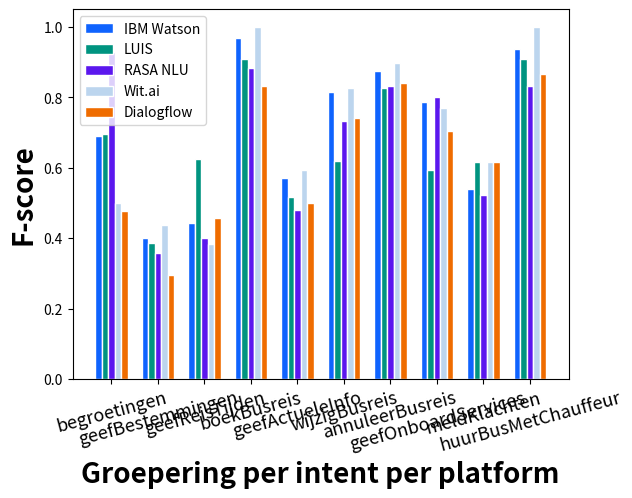

Python code for this plot:
# libraries
import numpy as np
import matplotlib.pyplot as plt

# set width of bar
barWidth = 0.14

# set height of bar
ibm_watson = [0.68966,
              0.40000,
              0.44444,
              0.96774,
              0.57143,
              0.81481,
              0.87500,
              0.78571,
              0.53846,
              0.93750]
luis = [0.69565,
        0.38710,
        0.62500,
        0.90909,
        0.51613,
        0.62069,
        0.82759,
        0.59259,
        0.61538,
        0.90909]
rasa = [0.92857,
        0.35714,
        0.40000,
        0.88235,
        0.48000,
        0.73333,
        0.83333,
        0.80000,
        0.52174,
        0.83333]
wit = [0.50000,
       0.43750,
       0.38462,
       1.00000,
       0.59259,
       0.82759,
       0.89655,
       0.76923,
       0.61538,
       1.00000]
dialogflow = [0.47619,
              0.29630,
              0.45714,
              0.83333,
              0.50000,
              0.74286,
              0.84211,
              0.70588,
              0.61538,
              0.86667]

# Set position of bar on X axis
r1 = np.arange(len(ibm_watson))
r2 = [x + barWidth for x in r1]
r3 = [x + barWidth for x in r2]
r4 = [x + barWidth for x in r3]
r5 = [x + barWidth for x in r4]

# Make the plot
plt.bar(r1, ibm_watson, color='#0f63fe', width=barWidth,
        edgecolor='white', label='IBM Watson')
plt.bar(r2, luis, color='#009480', width=barWidth,
        edgecolor='white', label='LUIS')
plt.bar(r3, rasa, color='#5b17ee', width=barWidth,
        edgecolor='white', label='RASA NLU')
plt.bar(r4, wit, color='#bcd5ee', width=barWidth,
        edgecolor='white', label='Wit.ai')
plt.bar(r5, dialogflow, color='#ef6c00', width=barWidth,
        edgecolor='white', label='Dialogflow')

# Add xticks on the middle of the group bars
plt.xlabel('Groepering per intent per platform',
           fontweight='bold', fontsize=20)
plt.ylabel('F-score', fontweight='bold', fontsize=20)
plt.xticks([r + barWidth*2 for r in range(len(ibm_watson))],
           ["begroetingen",
            "geefBestemmingen",
            "geefReisTijden",
            "boekBusreis",
            "geefActueleInfo",
            "wijzigBusreis",
            "annuleerBusreis",
            "geefOnboardServices",
            "meldKlachten",
            "huurBusMetChauffeur"],fontsize=13,rotation=15)

# Create legend & Show graphic
plt.legend()
plt.show()
